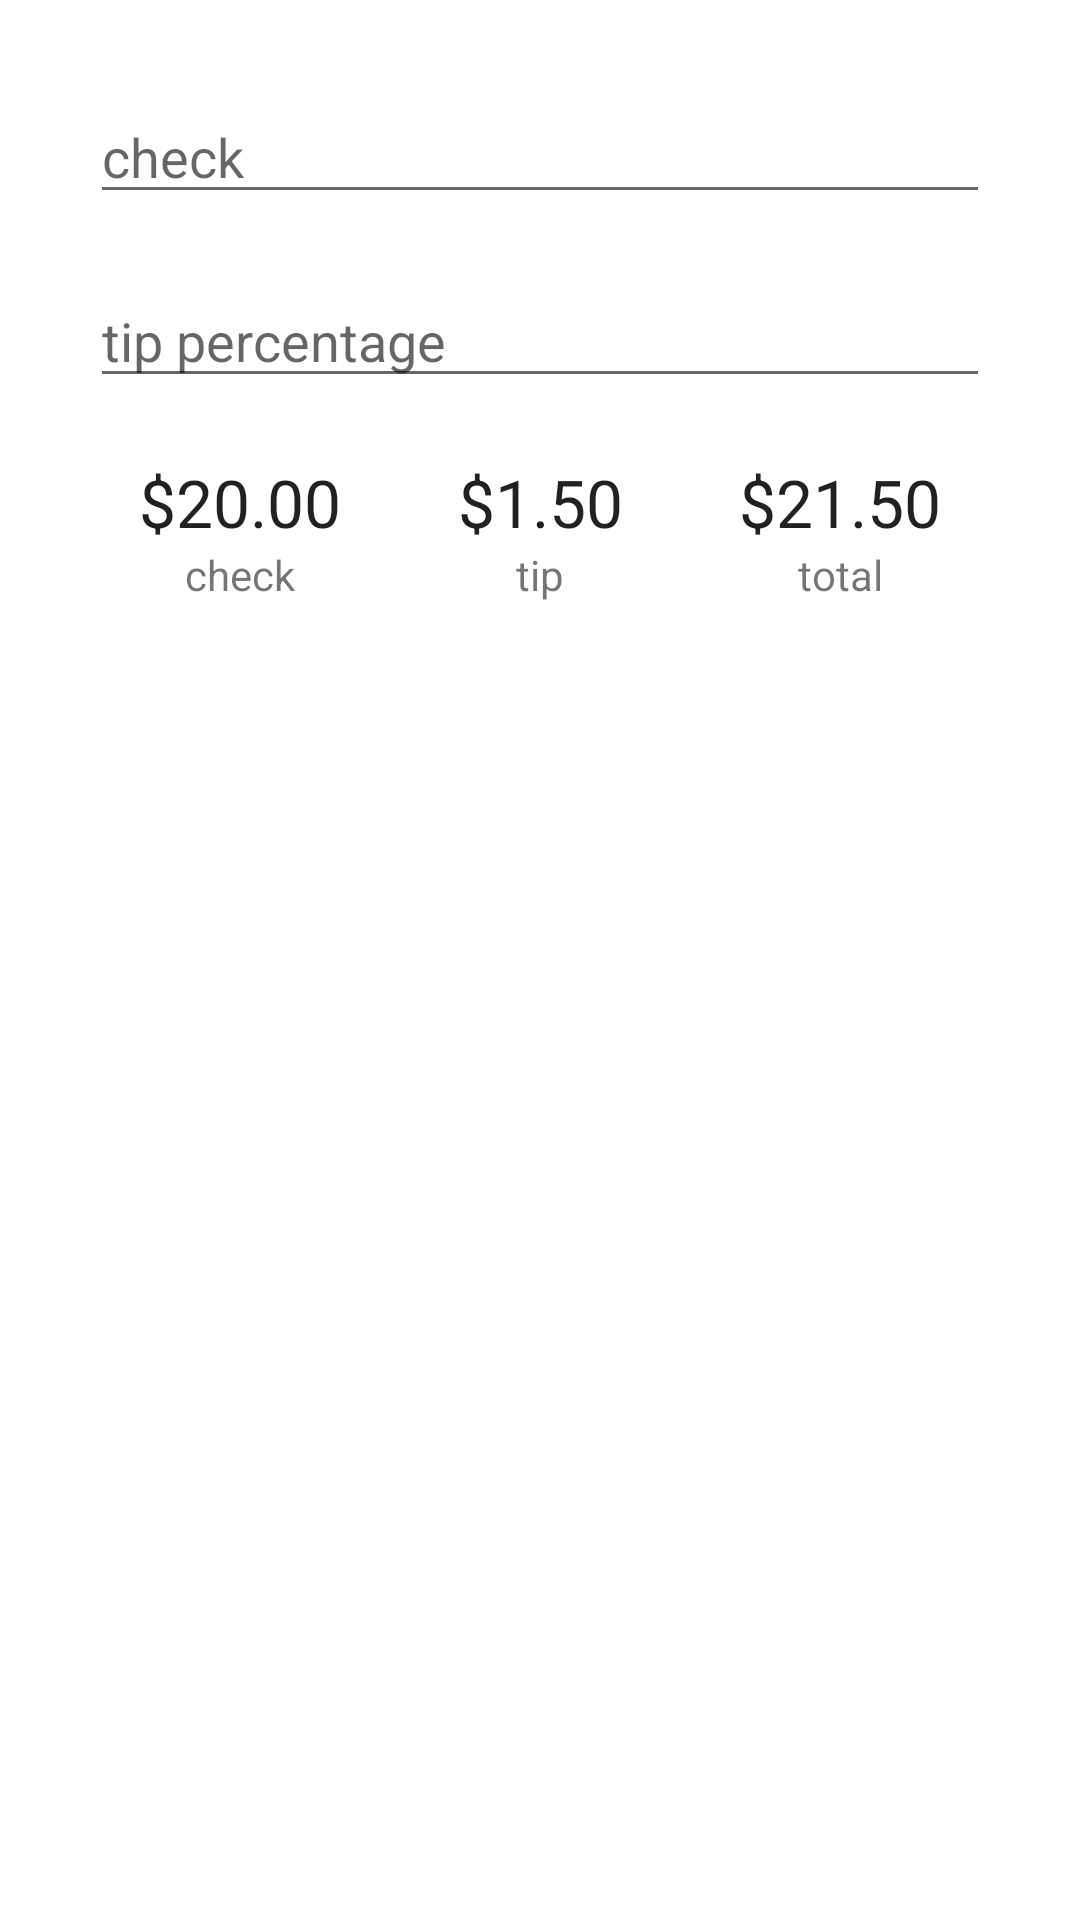

Android layout source for this screen:
<!-- AndroidManifest.xml: application theme Theme.TipCalculator -->
<!-- res/layout/content_tip_calculator.xml -->
<?xml version="1.0" encoding="utf-8"?>
<layout>

    <data>
    <variable
        name="vm"
        type="ir.training.tipcalculator.viewmodel.CalculatorViewModel" />
    </data>

    <androidx.constraintlayout.widget.ConstraintLayout xmlns:android="http://schemas.android.com/apk/res/android"
        xmlns:app="http://schemas.android.com/apk/res-auto"
        android:layout_width="match_parent"
        android:layout_height="match_parent"
        android:padding="30dp"
        app:layout_behavior="@string/appbar_scrolling_view_behavior">

        <EditText
            android:id="@+id/input_check_amount"
            android:layout_width="match_parent"
            android:layout_height="wrap_content"
            android:hint="@string/check"
            android:inputType="numberDecimal"
            app:layout_constraintEnd_toEndOf="parent"
            app:layout_constraintStart_toStartOf="parent"
            app:layout_constraintTop_toTopOf="parent" />

        <EditText
            android:id="@+id/input_tip_percentage"
            android:layout_width="match_parent"
            android:layout_height="wrap_content"
            android:layout_marginTop="20dp"
            android:hint="@string/tip_percentage"
            app:layout_constraintEnd_toEndOf="parent"
            app:layout_constraintStart_toStartOf="parent"
            app:layout_constraintTop_toBottomOf="@id/input_check_amount" />

        <LinearLayout
            android:layout_width="match_parent"
            android:layout_height="wrap_content"
            android:layout_marginTop="20dp"
            android:orientation="horizontal"
            app:layout_constraintTop_toBottomOf="@id/input_tip_percentage">

            <LinearLayout
                android:layout_width="0dp"
                android:layout_height="wrap_content"
                android:layout_weight="1"
                android:orientation="vertical"
                android:weightSum="1">

                <TextView
                    style="@style/TextAppearance.AppCompat.Large"
                    android:layout_width="match_parent"
                    android:layout_height="wrap_content"
                    android:gravity="center"
                    android:text="$20.00" />

                <TextView
                    android:layout_width="match_parent"
                    android:layout_height="wrap_content"
                    android:gravity="center"
                    android:text="@string/check" />


            </LinearLayout>

            <LinearLayout
                android:layout_width="0dp"
                android:layout_height="wrap_content"
                android:layout_weight="1"
                android:orientation="vertical"
                android:weightSum="1">

                <TextView
                    style="@style/TextAppearance.AppCompat.Large"
                    android:layout_width="match_parent"
                    android:layout_height="wrap_content"
                    android:gravity="center"
                    android:text="$1.50" />

                <TextView
                    android:layout_width="match_parent"
                    android:layout_height="wrap_content"
                    android:gravity="center"
                    android:text="@string/tip" />


            </LinearLayout>

            <LinearLayout
                android:layout_width="0dp"
                android:layout_height="wrap_content"
                android:layout_weight="1"
                android:orientation="vertical"
                android:weightSum="1">

                <TextView
                    style="@style/TextAppearance.AppCompat.Large"
                    android:layout_width="match_parent"
                    android:layout_height="wrap_content"
                    android:gravity="center"
                    android:text="$21.50" />

                <TextView
                    android:layout_width="match_parent"
                    android:layout_height="wrap_content"
                    android:gravity="center"
                    android:text="@string/total" />


            </LinearLayout>
        </LinearLayout>

    </androidx.constraintlayout.widget.ConstraintLayout>
</layout>
<!-- resources referenced by this layout -->
<resources>
  <string name="check">check</string>
  <string name="tip">tip</string>
  <string name="tip_percentage">tip percentage</string>
  <string name="total">total</string>
  <style name="Theme.TipCalculator" parent="Theme.MaterialComponents.DayNight.DarkActionBar">
          
          <item name="colorPrimary">@color/purple_500</item>
          <item name="colorPrimaryVariant">@color/purple_700</item>
          <item name="colorOnPrimary">@color/white</item>
          
          <item name="colorSecondary">@color/teal_200</item>
          <item name="colorSecondaryVariant">@color/teal_700</item>
          <item name="colorOnSecondary">@color/black</item>
          
          <item name="android:statusBarColor" tools:targetApi="l">?attr/colorPrimaryVariant</item>
          
      </style>
  <!-- not gathered from this repository: default colours our renderer supplied (Android Studio template values) -->
  <color name="purple_500">#FF6200EE</color>
  <color name="purple_700">#FF3700B3</color>
  <color name="teal_200">#FF03DAC5</color>
  <color name="teal_700">#FF018786</color>
  <color name="black">#FF000000</color>
  <color name="white">#FFFFFFFF</color>
</resources>
